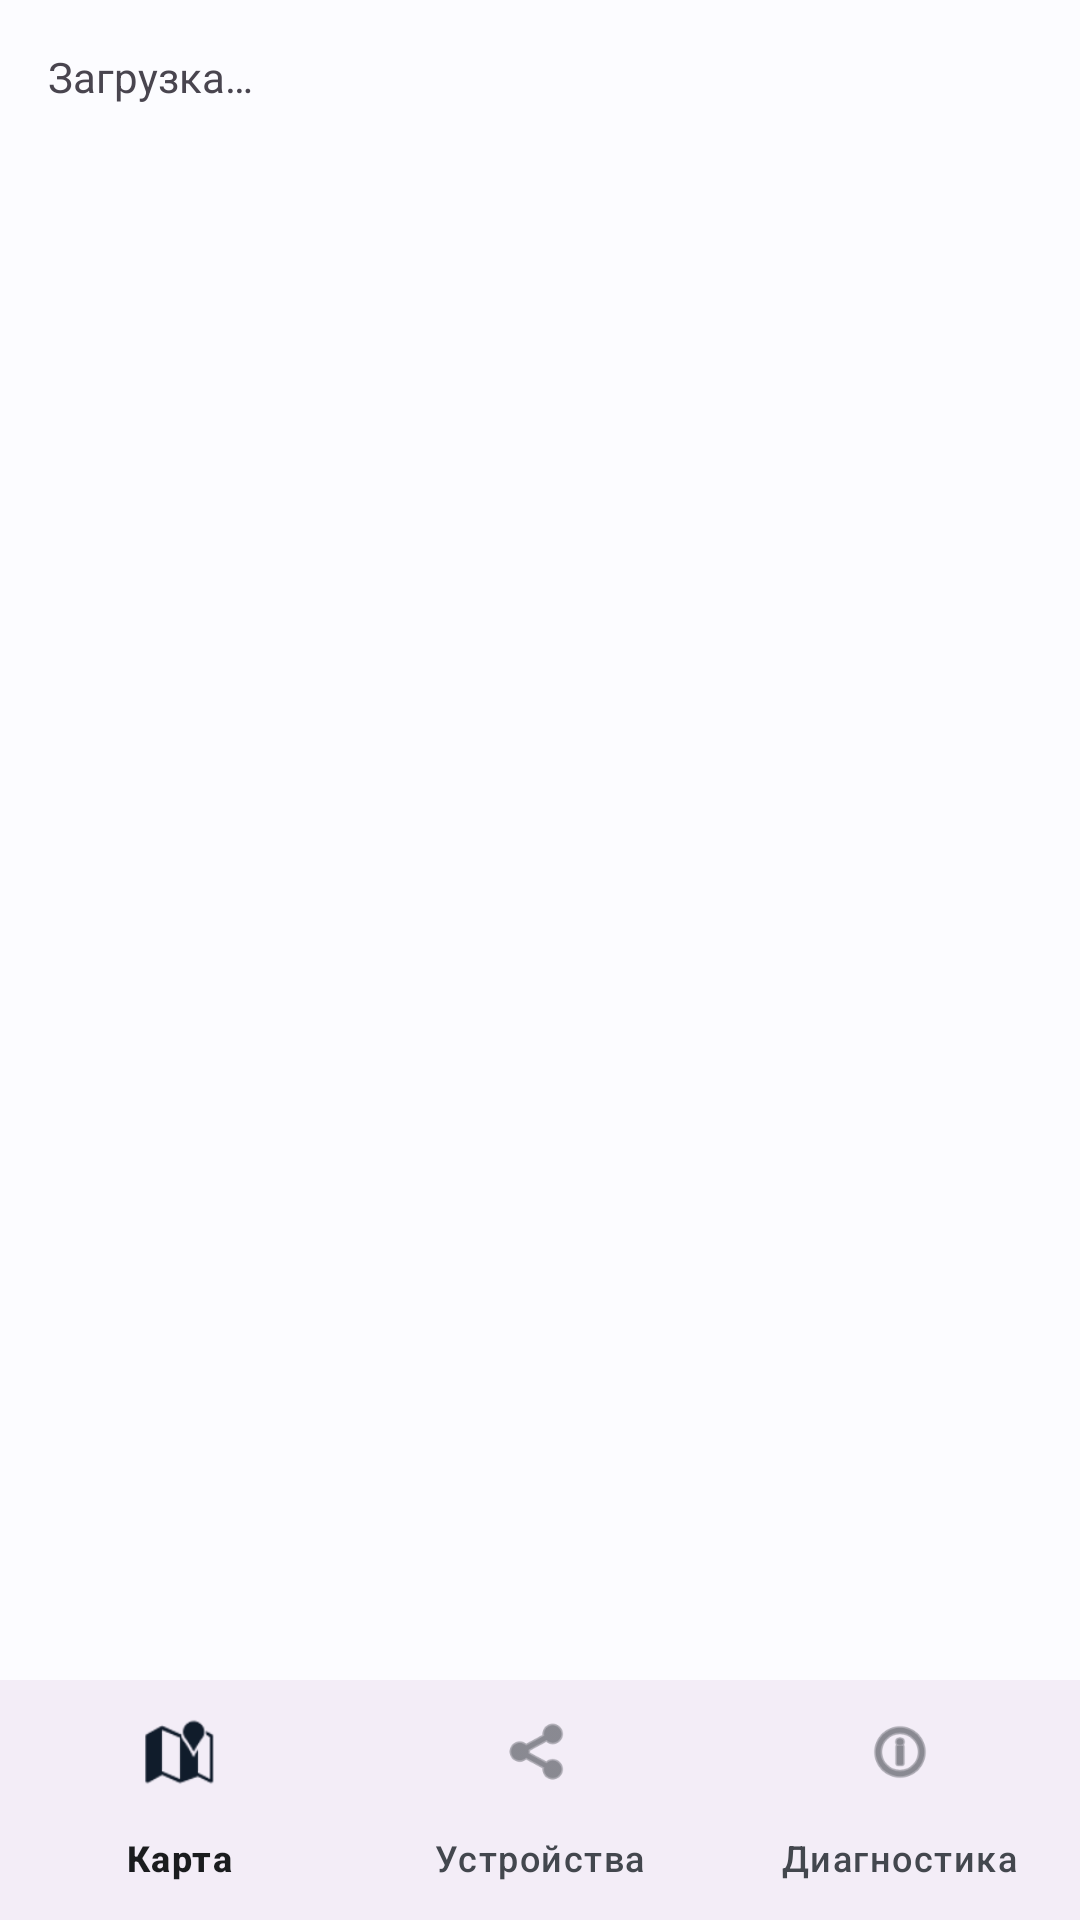

The Android layout XML behind this screen, and the referenced resources:
<!-- AndroidManifest.xml: activity theme Theme.GPSController.DayNight -->
<!-- res/layout/activity_main.xml -->
<?xml version="1.0" encoding="utf-8"?>
<androidx.constraintlayout.widget.ConstraintLayout 
    xmlns:android="http://schemas.android.com/apk/res/android"
    xmlns:app="http://schemas.android.com/apk/res-auto"
    android:layout_width="match_parent"
    android:layout_height="match_parent">

    <TextView
        android:id="@+id/status_text"
        android:layout_width="0dp"
        android:layout_height="wrap_content"
        android:padding="16dp"
        android:textSize="14sp"
        android:text="@string/loading"
        app:layout_constraintTop_toTopOf="parent"
        app:layout_constraintStart_toStartOf="parent"
        app:layout_constraintEnd_toEndOf="parent"/>

    <FrameLayout
        android:id="@+id/fragment_container"
        android:layout_width="0dp"
        android:layout_height="0dp"
        app:layout_constraintTop_toBottomOf="@id/status_text"
        app:layout_constraintBottom_toTopOf="@id/bottom_navigation"
        app:layout_constraintStart_toStartOf="parent"
        app:layout_constraintEnd_toEndOf="parent"/>

    <com.google.android.material.bottomnavigation.BottomNavigationView
        android:id="@+id/bottom_navigation"
        android:layout_width="0dp"
        android:layout_height="wrap_content"
        app:menu="@menu/bottom_navigation_menu"
        app:layout_constraintBottom_toBottomOf="parent"
        app:layout_constraintStart_toStartOf="parent"
        app:layout_constraintEnd_toEndOf="parent"/>

</androidx.constraintlayout.widget.ConstraintLayout>
<!-- resources referenced by this layout -->
<resources>
  <string name="loading">Загрузка…</string>
  <style name="Theme.GPSController.DayNight" parent="Base.Theme.GPSController" />
  <style name="Base.Theme.GPSController" parent="Theme.Material3.DayNight">
          
          <item name="colorPrimary">@color/md_theme_light_primary</item>
          <item name="colorOnPrimary">@color/md_theme_light_onPrimary</item>
          <item name="colorPrimaryContainer">@color/md_theme_light_primaryContainer</item>
          <item name="colorOnPrimaryContainer">@color/md_theme_light_onPrimaryContainer</item>
          
          <item name="colorSecondary">@color/md_theme_light_secondary</item>
          <item name="colorOnSecondary">@color/md_theme_light_onSecondary</item>
          <item name="colorSecondaryContainer">@color/md_theme_light_secondaryContainer</item>
          <item name="colorOnSecondaryContainer">@color/md_theme_light_onSecondaryContainer</item>
          
          <item name="colorTertiary">@color/md_theme_light_tertiary</item>
          <item name="colorOnTertiary">@color/md_theme_light_onTertiary</item>
          <item name="colorTertiaryContainer">@color/md_theme_light_tertiaryContainer</item>
          <item name="colorOnTertiaryContainer">@color/md_theme_light_onTertiaryContainer</item>
          
          <item name="colorError">@color/md_theme_light_error</item>
          <item name="colorOnError">@color/md_theme_light_onError</item>
          <item name="colorErrorContainer">@color/md_theme_light_errorContainer</item>
          <item name="colorOnErrorContainer">@color/md_theme_light_onErrorContainer</item>
          
          <item name="android:colorBackground">@color/md_theme_light_background</item>
          <item name="colorOnBackground">@color/md_theme_light_onBackground</item>
          
          <item name="colorSurface">@color/md_theme_light_surface</item>
          <item name="colorOnSurface">@color/md_theme_light_onSurface</item>
          <item name="colorSurfaceVariant">@color/md_theme_light_surfaceVariant</item>
          <item name="colorOnSurfaceVariant">@color/md_theme_light_onSurfaceVariant</item>
          <item name="colorOutline">@color/md_theme_light_outline</item>
          
          
          <item name="android:statusBarColor" tools:targetApi="l">?attr/colorPrimaryContainer</item>
          <item name="android:windowLightStatusBar" tools:targetApi="m">true</item>
      </style>
  <color name="md_theme_light_primary">#0061A4</color>
  <color name="md_theme_light_onPrimary">#FFFFFF</color>
  <color name="md_theme_light_primaryContainer">#D1E4FF</color>
  <color name="md_theme_light_onPrimaryContainer">#001D36</color>
  <color name="md_theme_light_secondary">#535F70</color>
  <color name="md_theme_light_onSecondary">#FFFFFF</color>
  <color name="md_theme_light_secondaryContainer">#D7E3F7</color>
  <color name="md_theme_light_onSecondaryContainer">#101C2B</color>
  <color name="md_theme_light_tertiary">#6B5778</color>
  <color name="md_theme_light_onTertiary">#FFFFFF</color>
  <color name="md_theme_light_tertiaryContainer">#F2DAFF</color>
  <color name="md_theme_light_onTertiaryContainer">#251431</color>
  <color name="md_theme_light_error">#BA1A1A</color>
  <color name="md_theme_light_onError">#FFFFFF</color>
  <color name="md_theme_light_errorContainer">#FFDAD6</color>
  <color name="md_theme_light_onErrorContainer">#410002</color>
  <color name="md_theme_light_background">#FCFCFF</color>
  <color name="md_theme_light_onBackground">#1A1C1E</color>
  <color name="md_theme_light_surface">#FCFCFF</color>
  <color name="md_theme_light_onSurface">#1A1C1E</color>
  <color name="md_theme_light_surfaceVariant">#DFE2EB</color>
  <color name="md_theme_light_onSurfaceVariant">#43474E</color>
  <color name="md_theme_light_outline">#73777F</color>
</resources>
